Photos from the image-classification dataset "tumorous_and_nontumorous" in the GitHub repository Codster7SH/Brain-tumore-Prediction-model. Its 2 classes are: non-tumorous, tumorous.

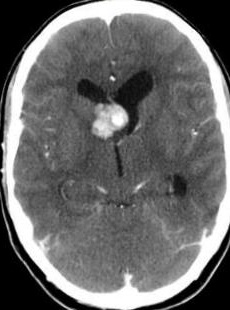
Label: non-tumorous

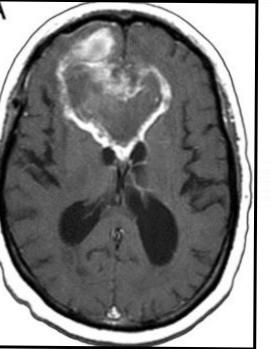
Label: tumorous

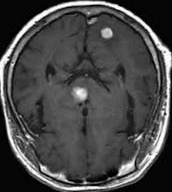
Label: non-tumorous

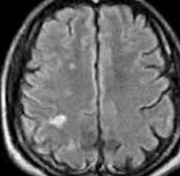
Label: non-tumorous

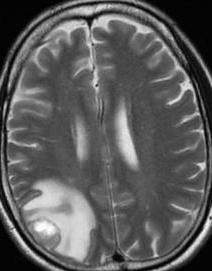
Label: tumorous

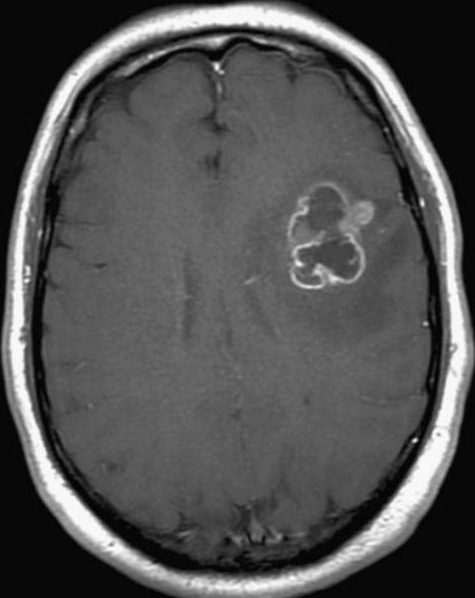
Label: tumorous
